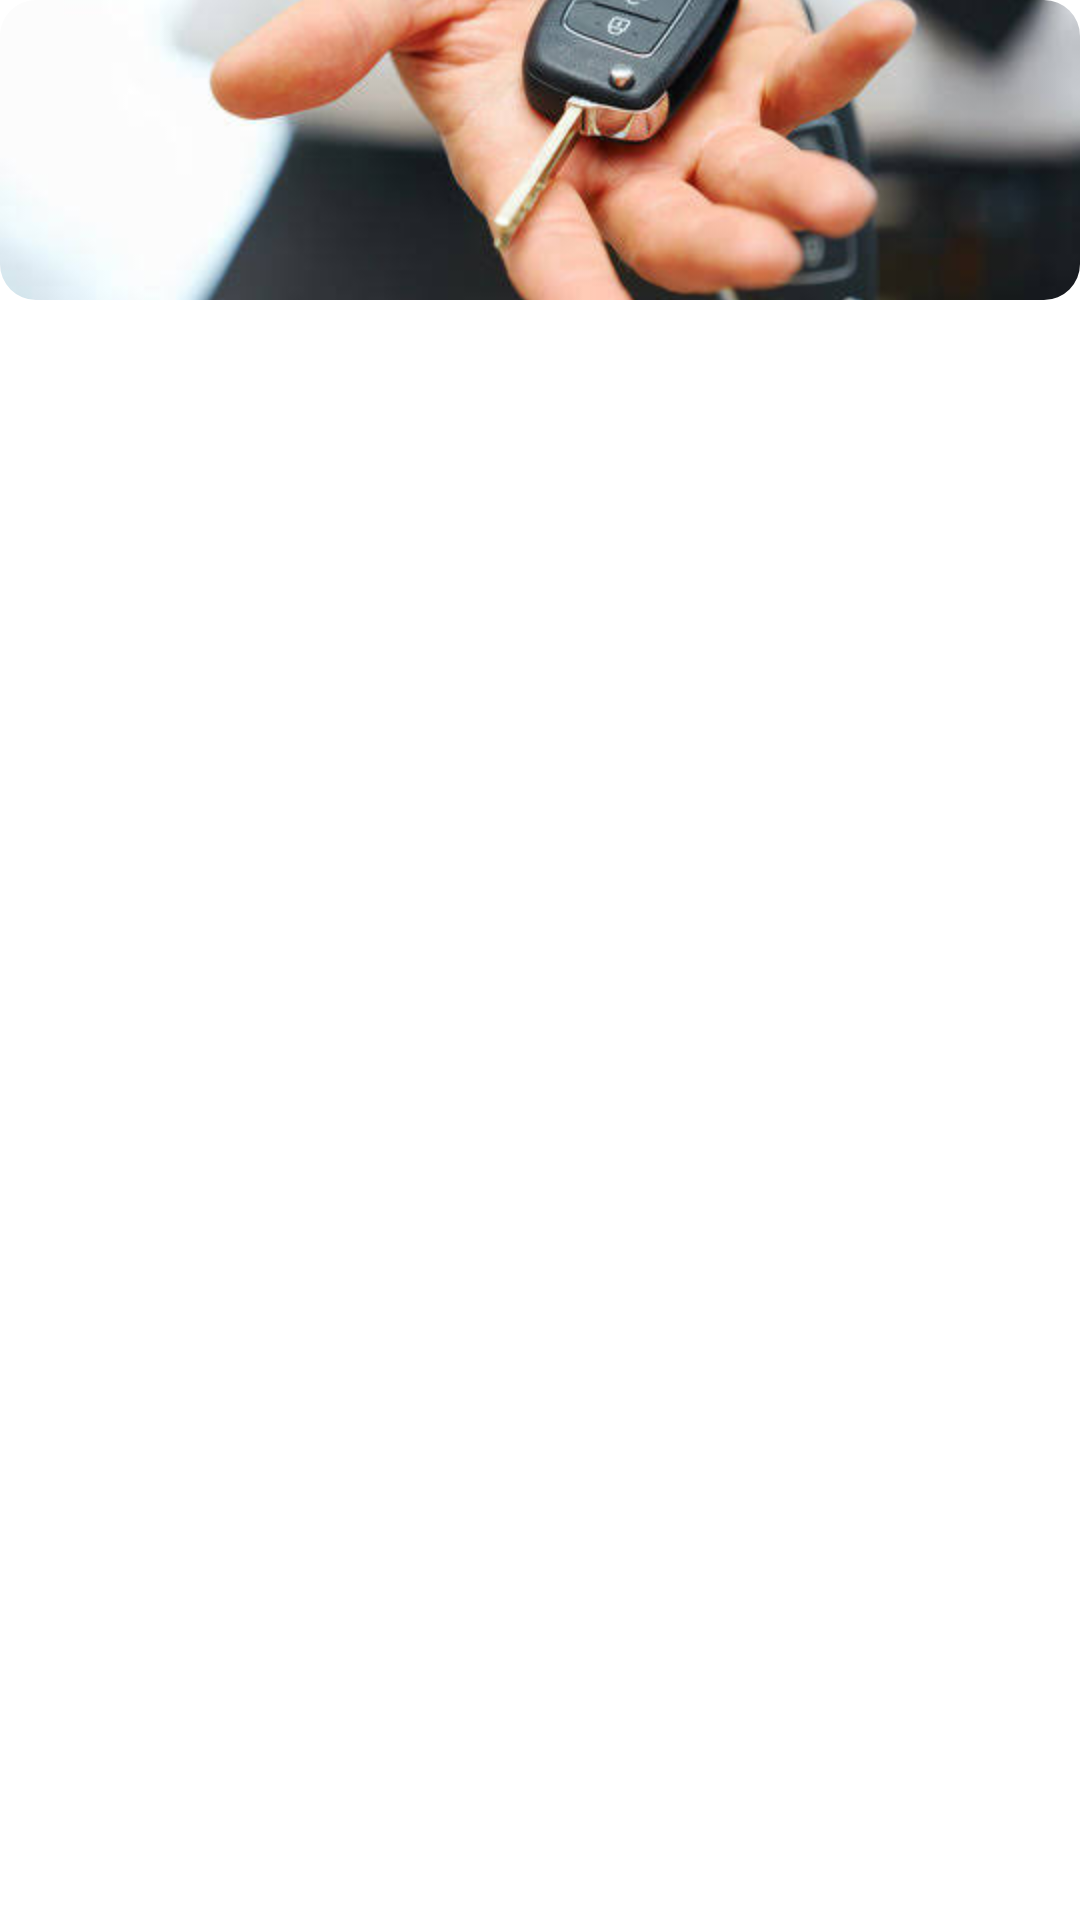

This screen was rendered from an Android layout file. Write that file and the resources it references.
<!-- AndroidManifest.xml: application theme Theme.App -->
<!-- res/layout/image_item_choose_image_activity.xml -->
<?xml version="1.0" encoding="utf-8"?>
<FrameLayout
    xmlns:android="http://schemas.android.com/apk/res/android"
    android:layout_width="100dp"
    android:layout_margin="20dp"
    android:layout_height="wrap_content"
    xmlns:app="http://schemas.android.com/apk/res-auto"
    android:id="@+id/container_image"
    >

    <com.google.android.material.imageview.ShapeableImageView
        android:id="@+id/goal_image"
        android:layout_width="wrap_content"
        android:layout_height="100dp"
        android:scaleType="centerCrop"
        android:src="@drawable/car_img"
        app:layout_constraintDimensionRatio="1:1"
        app:shapeAppearanceOverlay="@style/rounded">
        
    </com.google.android.material.imageview.ShapeableImageView>

    <ImageView
        android:id="@+id/selected_border"
        android:layout_width="match_parent"
        android:layout_height="100dp"
        />




</FrameLayout>
<!-- resources referenced by this layout -->
<resources>
  <!-- drawable car_img: jpg bitmap (drawable, 35151 bytes) -->
  <style name="rounded">
          <item name="cornerSize">12dp</item>
      </style>
  <style name="Theme.App" parent="Theme.MaterialComponents.Light.NoActionBar">
          <item name="colorPrimary">@color/very_dark_grayish_blue</item>
          <item name="colorPrimaryVariant">@color/very_dark_grayish_blue</item>
          <item name="colorOnPrimary">@color/very_dark_grayish_blue</item>
  
          <item name="android:statusBarColor">?attr/colorPrimaryVariant</item>
          <item name="android:navigationBarColor">@android:color/transparent</item>
          <item name="android:windowLightStatusBar">false</item>
          <item name="materialButtonStyle">@style/Widget.App.Button</item>
  
  
      </style>
  <color name="very_dark_grayish_blue">#30343f</color>
  <style name="Widget.App.Button" parent="Widget.MaterialComponents.Button">
          <item name="backgroundTint">@color/pure_orange</item>
          <item name="android:textSize">15dp</item>
          <item name="android:textStyle">bold</item>
          <item name="android:textColor">@color/black</item>
          <item name="android:textAllCaps">false</item>
      </style>
  <color name="pure_orange">#DC5F00</color>
  <color name="black">#FF000000</color>
</resources>
